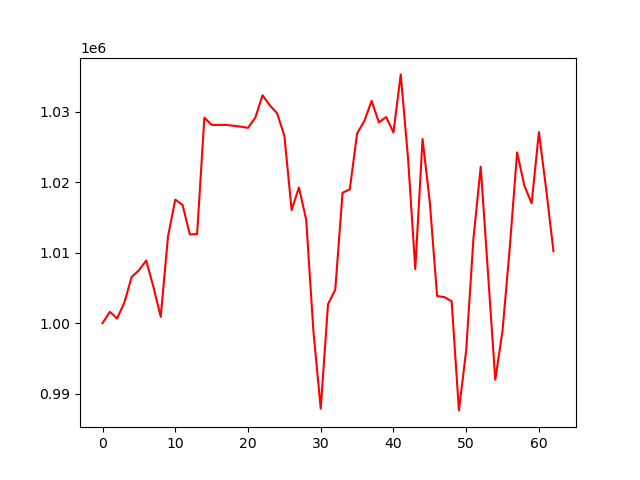

Values plotted in this chart, from the file beside it:
, 0
0, 1000000
1, 1001615
2, 1000662
3, 1002910
4, 1006546
5, 1007490
6, 1008878
7, 1005126
8, 1000890
9, 1012285
10, 1017512
11, 1016762
12, 1012583
13, 1012626
14, 1029135
15, 1028106
16, 1028106
17, 1028106
18, 1027988
19, 1027859
20, 1027690
21, 1029117
22, 1032308
23, 1030875
24, 1029756
25, 1026568
26, 1016024
27, 1019231
28, 1014666
29, 998787
30, 987876
31, 1002677
32, 1004761
33, 1018481
34, 1018976
35, 1026889
36, 1028669
37, 1031507
38, 1028461
39, 1029219
40, 1027029
41, 1035265
42, 1023447
43, 1007667
44, 1026114
45, 1017136
46, 1003842
47, 1003692
48, 1003107
49, 987631
50, 996139
51, 1012007
52, 1022168
53, 1007069
54, 991974
55, 998947
56, 1010773
57, 1024199
58, 1019483
59, 1016995
... 3 more rows
